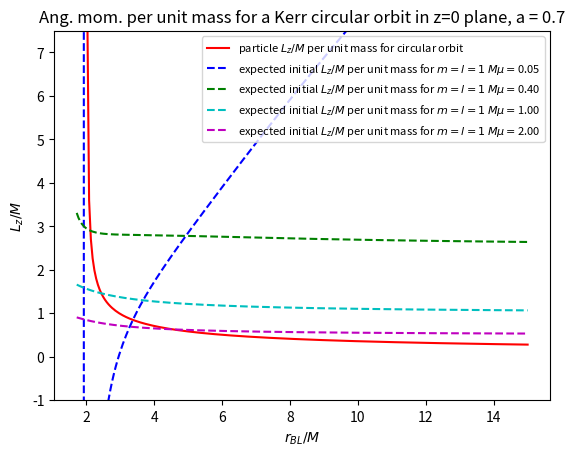

The matplotlib source for this figure: (Note: this script raises an exception after producing the figure.)
import numpy as np
from matplotlib import pyplot as plt

# script to plot the expected angular momentum per unit mass needed for circular orbit by a massive particle 
# around a Kerr BH

# the particle J / mass for a circular orbit in the z = 0 plane
def particle_Lz(q, a):
	result = np.sqrt((q**2 + a**2 - 2*a*np.sqrt(q))/(q*(q**2 - 3*q + 2*a*np.sqrt(q))))
	return result

""" estimate expected initial angular momentum per unit mass
Take J_phi  = sqrt(g)*T^0_phi
	rho = sqrt(g)*T^0_0 
	L_z = -T^0_phi / T^0_0
	L_z = (2mM (\[Mu]M (a^2 (q+2)+q^3)-2 am))/(2 \[Mu]^2 M^2 (a^2 (q+1)+(q-1)q^2)+ m^2(q-2))
"""
# the field J / mass we expect for a field Phi = e^-i[mu]t Yml(theta, phi)
def field_Lz(q, Mmu, a, m):
	numerator = 2*m*( Mmu*((a**2)*(q + 2) + q**3) - 2*a*m)
	denominator = 2*(Mmu**2)*((a**2)*(q+1) + (q-1)*q**2) + (m**2)*(q-2)
	result = numerator / denominator
	return result

a = 0.7
r_plus = 1 + np.sqrt(1 - a**2)
Mmu_list = [0.05, 0.4, 1, 2]
colours = ['b--', 'g--', 'c--', 'm--']
q0 = np.linspace(r_plus, 15, 256)
L = particle_Lz(q0, a)
plt.plot(q0, L, 'r-', label="particle $L_z/M$ per unit mass for circular orbit")
for i in range(0,len(Mmu_list)):
	Mmu = Mmu_list[i]
	Lexp = field_Lz(q0, Mmu, a, 1)
	plt.plot(q0, Lexp, colours[i], label="expected initial $L_z/M$ per unit mass for $m=l=1$ $M\\mu=${:.2f}".format(Mmu)) 
plt.legend(fontsize=8)
plt.xlabel("$r_{BL}/M$")
plt.ylabel("$L_z/M$")
plt.ylim((-1, 7.5))
plt.title("Ang. mom. per unit mass for a Kerr circular orbit in z=0 plane, a = " + str(a))
save_path = "/home/<user>/GRChombo/Analysis/plots/"
filename = "Kerr_circular_orbit_ang_mom.png"
file_path = save_path + filename
plt.savefig(file_path) 
plt.clf()
print("saved plot as " + file_path) 
